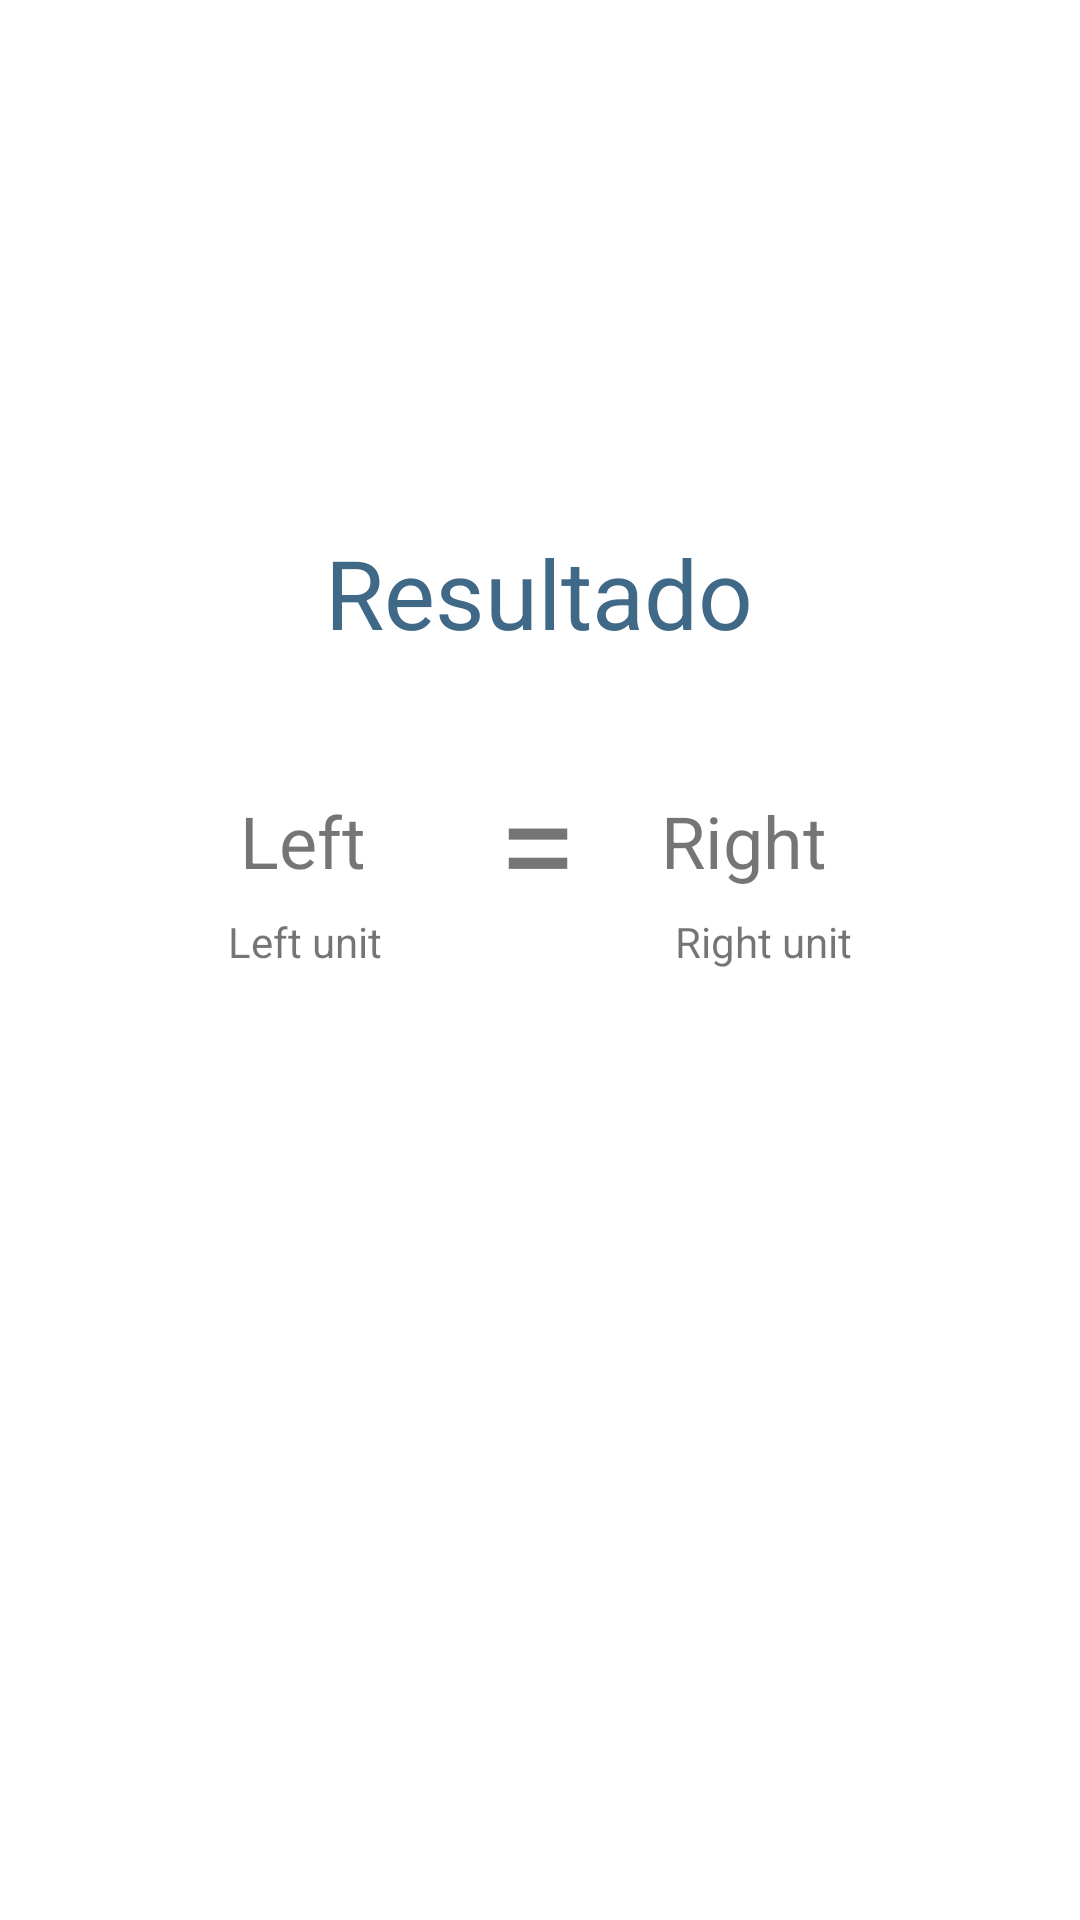

The Android layout XML behind this screen, and the referenced resources:
<!-- AndroidManifest.xml: application theme Theme.ConversorDeMedidas -->
<!-- res/layout/activity_resultado.xml -->
<?xml version="1.0" encoding="utf-8"?>
<androidx.constraintlayout.widget.ConstraintLayout xmlns:android="http://schemas.android.com/apk/res/android"
    xmlns:app="http://schemas.android.com/apk/res-auto"
    xmlns:tools="http://schemas.android.com/tools"
    android:layout_width="match_parent"
    android:layout_height="match_parent"
    tools:context=".ResultadoActivity">

    <ToggleButton
        android:id="@+id/toggle"
        android:layout_width="64dp"
        android:layout_height="64dp"
        android:layout_margin="10dp"
        android:layout_marginTop="8dp"
        android:background="@drawable/toggle_troca"
        android:focusable="false"
        android:focusableInTouchMode="false"
        android:textOff=""
        android:textOn=""
        app:layout_constraintEnd_toEndOf="parent"
        app:layout_constraintHorizontal_bias="0.498"
        app:layout_constraintStart_toStartOf="parent"
        app:layout_constraintTop_toBottomOf="@+id/textView2" />

    <TextView
        android:id="@+id/right_value_show"
        android:layout_width="wrap_content"
        android:layout_height="wrap_content"
        android:layout_marginTop="264dp"
        android:layout_marginEnd="80dp"
        android:text="@string/right"
        android:textSize="24sp"
        app:layout_constraintEnd_toEndOf="parent"
        app:layout_constraintHorizontal_bias="0.866"
        app:layout_constraintStart_toEndOf="@+id/textView2"
        app:layout_constraintTop_toTopOf="parent" />

    <TextView
        android:id="@+id/textView2"
        android:layout_width="wrap_content"
        android:layout_height="wrap_content"
        android:layout_marginTop="248dp"
        android:text="@string/equals"
        android:textSize="48sp"
        app:layout_constraintEnd_toEndOf="parent"
        app:layout_constraintHorizontal_bias="0.498"
        app:layout_constraintStart_toStartOf="parent"
        app:layout_constraintTop_toTopOf="parent" />

    <TextView
        android:id="@+id/left_value_show"
        android:layout_width="wrap_content"
        android:layout_height="wrap_content"
        android:layout_marginStart="80dp"
        android:layout_marginTop="264dp"
        android:text="@string/left"
        android:textSize="24sp"
        app:layout_constraintEnd_toStartOf="@+id/textView2"
        app:layout_constraintHorizontal_bias="0.0"
        app:layout_constraintStart_toStartOf="parent"
        app:layout_constraintTop_toTopOf="parent" />

    <TextView
        android:id="@+id/right_unit_show"
        android:layout_width="wrap_content"
        android:layout_height="wrap_content"
        android:layout_marginTop="8dp"
        android:layout_marginEnd="76dp"
        android:text="@string/right_unit"
        app:layout_constraintEnd_toEndOf="parent"
        app:layout_constraintTop_toBottomOf="@+id/right_value_show" />

    <TextView
        android:id="@+id/left_unit_show"
        android:layout_width="wrap_content"
        android:layout_height="wrap_content"
        android:layout_marginStart="76dp"
        android:layout_marginTop="8dp"
        android:text="@string/left_unit"
        app:layout_constraintStart_toStartOf="parent"
        app:layout_constraintTop_toBottomOf="@+id/left_value_show" />

    <TextView
        android:id="@+id/textView_resultado"
        android:layout_width="wrap_content"
        android:layout_height="wrap_content"
        android:layout_marginTop="176dp"
        android:text="@string/resultado"
        android:textColor="@color/blue"
        android:textSize="32sp"
        app:layout_constraintEnd_toEndOf="parent"
        app:layout_constraintHorizontal_bias="0.498"
        app:layout_constraintStart_toStartOf="parent"
        app:layout_constraintTop_toTopOf="parent" />

</androidx.constraintlayout.widget.ConstraintLayout>
<!-- resources referenced by this layout -->
<resources>
  <color name="blue">#406988</color>
  <!-- drawable toggle_troca (drawable) -->
  <?xml version="1.0" encoding="utf-8"?>
  <selector xmlns:android="http://schemas.android.com/apk/res/android">
      
      <item android:drawable="@drawable/troca"
          android:state_checked="true" />
      
      <item android:drawable="@drawable/troca"
          android:state_checked="false"/>
  </selector>
  <string name="equals">=</string>
  <string name="left">Left</string>
  <string name="left_unit">Left unit</string>
  <string name="resultado">Resultado</string>
  <string name="right">Right</string>
  <string name="right_unit">Right unit</string>
  <style name="Theme.ConversorDeMedidas" parent="Theme.MaterialComponents.DayNight.DarkActionBar">
          
          <item name="colorPrimary">#8DB7D6</item>
          <item name="colorPrimaryVariant">#6CA0C8</item>
          <item name="colorOnPrimary">@color/black</item>
          
          <item name="colorSecondary">@color/teal_200</item>
          <item name="colorSecondaryVariant">@color/teal_700</item>
          <item name="colorOnSecondary">@color/black</item>
          
          <item name="android:statusBarColor" tools:targetApi="l">?attr/colorPrimaryVariant</item>
          
      </style>
  <color name="black">#FF000000</color>
  <color name="teal_200">#FF03DAC5</color>
  <color name="teal_700">#FF018786</color>
</resources>
